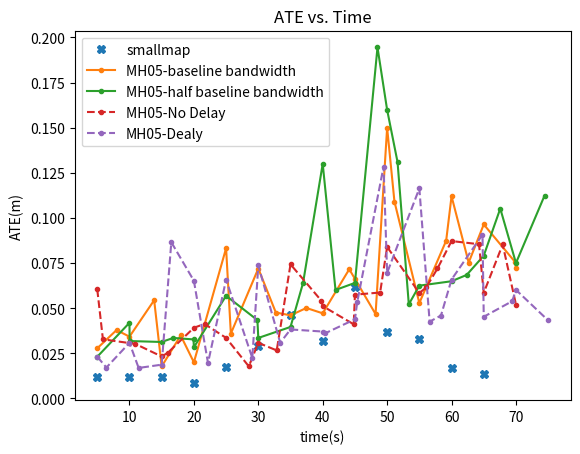
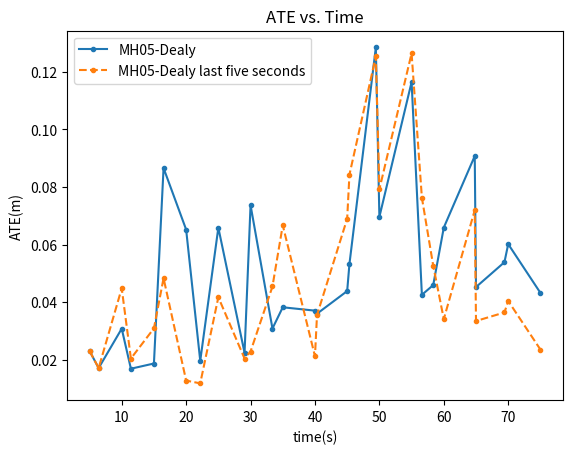
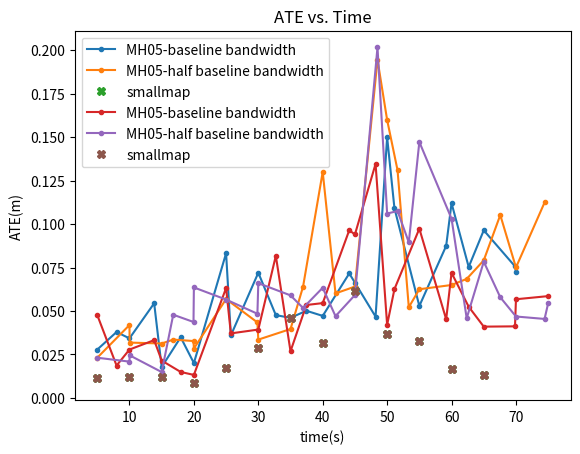
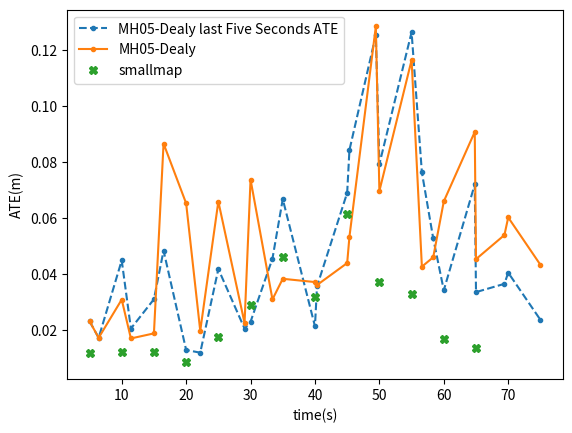

The matplotlib source for these figures, in order:
import matplotlib.pyplot as plt
import numpy as np
import copy
# create data
y = [0.027812, 0.020579, 0.039887, 0.048615, 0.020437, 0.020925, 0.088889, 0.064262, 0.10376, 0.170893, 0.373931, 0.109283, 0.109798]
x = [5,10,15,20,25, 30, 35, 40, 45, 50, 55, 60, 65]
#y_last10KF-wrong = [0.019541, 0.017263, 0.034171, 0.009223, 0.011649, 0.009271, 0.018892, 0.005058, 0.011659, 0.036973, 0.032847, 0.016755, 0.013384]
y_last10KF = [0.021977, 0.017962, 0.042834, 0.016858, 0.028669, 0.02666, 0.134548, 0.085352, 0.147652, 0.175513, 0.121794, 0.093761, 0.086496]
y_smallmap = [0.01171, 0.012112, 0.011927, 0.008375, 0.017292, 0.028867, 0.046139, 0.031767, 0.061546, 0.036973, 0.032847, 0.016755, 0.013384]


#y_base = [0.02505633333, 0.02586933333, 0.036375, 0.03150666667, 0.03903333333, 0.045391, 0.05003433333, 0.164922, 0.06980733333, 0.08297, 0.06406866667, 0.04654766667]
y_base = [0.0379024, 0.0544331, 0.034902300000000004,  0.035930399999999994, 0.0476186, 0.05013329999999999, 0.07160920000000001, 0.046760800000000005, 0.1091094,  0.087451300000000, 0.07531750000000001, 0.07567422222222223]

x_base = [7.996553, 13.834031, 17.950187, 25.73867, 32.721922, 37.462228, 44.120236, 48.206066, 51.134899, 59.165430, 62.661176, 69.851046]#, 71.757847]
y_base_last10KF = [0.019541, 0.010973,0.021099, 0.010121, 0.046076, 0.221538, 0.034627, 0.083394, 0.054959, 0.072919, 0.057208, 0.043584, 0.041269, 0.03577]
#y_base_150frames = [0.027812, 0.028978, 0.02081433333, 0.01809633333, 0.043177, 0.031087, 0.040105, 0.060497, 0.04050566667, 0.2758736327, 0.07702, 0.045414, 0.04766033333, 0.0712946]
y_base_150frames = [0.027812, 0.034254099999999996, 0.017761100000000002, 0.0200418, 0.0832374, 0.0719959, 0.0460666, 0.047177500000000004, 0.06629559999999998, 0.14998099999999998, 0.05287325, 0.1120307142857143, 0.09642055555555556, 0.0725264]
x_base_150frames = [5, 10, 15, 20, 25, 30, 35, 40, 45, 50, 55, 60, 65, 70]
x_base = x_base + x_base_150frames
y_base = y_base + y_base_150frames
x_base_sort = copy.deepcopy(x_base)
x_base_sort.sort()
y_base_plot = []
for i in range(0, len(x_base_sort)):
    y_base_plot.append(y_base[x_base.index(x_base_sort[i])])



#y_halfbase_last10KF = [0.010973, 0.018624, 0.009233, 0.007436, 0.007302, 0.084279, 0.011826, 0.016949, 0.01778, 0.013803, 0.012543, 0.008673]
y_halfbase_last10KF = [0.010973, 0.025604, 0.011504, 0.090829, 0.123249, 0.231163, 0.084033, 0.078028, 0.071376, 0.053002, 0.050626, 0.01138]
#y_halfbase = [0.024502, 0.04785566667, 0.043689, 0.02841033333, 0.05174666667, 0.047008, 0.291647, 0.1075016667, 0.08947566667, 0.045821, 0.05788533333, 0.04543133333]
y_halfbase = [0.031826714285714285, 0.033548933333333336, 0.032717, 0.04342413333333333, 0.06400206666666666, 0.06011653333333332, 0.19453013333333338, 0.13096266666666667, 0.05217953333333333, 0.06845590000000001,  0.10521215384615383, 0.11240824999999999]
x_halfbase = [10.024176, 16.794273, 19.940651, 29.861479, 36.948500, 41.985250, 48.503703, 51.617903, 53.364618, 62.351228, 67.565252, 74.440366]#, 75.603823]#	80342293.72]
x_halfbase_150frames = [5, 10, 15, 20, 25, 30, 35, 40, 45, 50, 55, 60, 65, 70]
#y_halfbase_150frames = [0.023119, 0.025327, 0.04095766667, 0.06696333333, 0.06696333333, 0.03292533333, 0.04666466667, 0.05916766667, 0.1060493333, 0.27723, 0.08331, 0.07835166667, 0.04683033333, 0.054473]
y_halfbase_150frames = [0.023119, 0.041924699999999995, 0.0313026, 0.0284026, 0.05688230000000001, 0.0335352, 0.0396265, 0.1300101, 0.0640305, 0.1599016, 0.06251599999999999, 0.06494971428571429, 0.07913311111111111, 0.0750219]
y_halfbase = y_halfbase + y_halfbase_150frames
x_halfbase = x_halfbase + x_halfbase_150frames
x_halfbase_sort = copy.deepcopy(x_halfbase)
x_halfbase_sort.sort()
print( x_halfbase)
print(x_halfbase_sort)
y_halfbase_plot = []
for i in range(0, len(x_halfbase)):
    y_halfbase_plot.append(y_halfbase[x_halfbase.index(x_halfbase_sort[i])])
# plot lines






#delay
x_noDelay = [5.878745, 10.885305, 15.955549, 21.650461, 28.52905, 32.860493, 39.777607, 44.812468, 48.910668, 56.057954, 57.818209, 64.264333, 67.938691]
y_noDelay_150 = [0.030694500000000003, 0.0232657, 0.039174499999999994, 0.03357739999999999, 0.030839599999999995, 0.07431309999999999, 0.05116470000000001, 0.057521, 0.0839655000000000, 0.058425111111111115, 0.08721466666666666, 0.05853014444444444, 0.052050200000000005, 0.0662088]
y_noDelay = [0.032774,0.030265000000000004, 0.025343699999999997, 0.041293699999999996, 0.017782100000000002, 0.026623599999999997, 0.0542218, 0.0410938, 0.058699, 0.06149, 0.0720335, 0.08547120000000001, 0.08531920000000001, 0.06045133333333333]
#y_noDelay = [0.032774, 0.02441933333, 0.032841, 0.018859, 0.02595366667, 0.044188, 0.1000230313, 0.05725266667, 0.078436, 0.05947633333, 0.055355, 0.04498433333, 0.053516]
#y_noDelay_150 = [0.023119, 0.01985266667, 0.029168, 0.03080933333, 0.03347333333, 0.027551, 0.04295466667, 0.05055066667, 0.068048, 0.1004846667, 0.078726, 0.058947, 0.048074, 0.04808866667]
x_noDelay_150 = [5, 10, 15, 20, 25, 30, 35, 40, 45, 50, 55, 60, 65, 70]
x_noDelay = x_noDelay + x_noDelay_150
y_noDelay = y_noDelay + y_noDelay_150
x_noDelay_sort = copy.deepcopy(x_noDelay)
x_noDelay_sort.sort()
y_noDelay_plot = []
for i in range(0, len(x_noDelay)):
    y_noDelay_plot.append(y_noDelay[x_noDelay.index(x_noDelay_sort[i])])



x_Delay = [6.41874, 11.425305, 16.495549, 22.190461, 29.069058, 33.400493, 40.317607, 45.352468, 49.450, 56.597954, 58.358209, 64.804333, 69.412380]
#y_Delay = [0.02042733333, 0.041944, 0.01301133333, 0.02581966667, 0.056363, 0.060386, 0.101294125, 0.090045, 0.06420333333, 0.08880933333, 0.04967066667, 0.06111133333]
y_Delay = [0.03708642857142857, 0.04919, 0.031168, 0.0174299, 0.0460956, 0.0485264, 0.045109300000000005, 0.0769664, 0.13691980000000004, 0.10755122222222221, 0.0797398, 0.09001966]
#y_Delay_150 = [0.023119, 0.02042733333, 0.041944, 0.01301133333, 0.02581966667, 0.056363, 0.060386, 0.041896, 0.090045, 0.06420333333, 0.08880933333, 0.04967066667, 0.06111133333, 0.05, 0.05]
y_Delay_150 = [0.023119,0.023119,0.0319272, 0.028877600000000003, 0.0374373, 0.034422799999999996, 0.0405608, 0.05553357999999999, 0.047283000000000006, 0.0671974, 0.1106177, 0.0981211, 0.08006740000000001, 0.09216740000000001, 0.044773]

x_Delay_150 = [5, 10, 15, 20, 25, 30, 35, 40, 45, 50, 55, 60, 65, 70]
x_Delay = x_Delay + x_Delay_150
y_Delay = y_Delay + y_Delay_150
x_Delay_sort = copy.deepcopy(x_Delay)
x_Delay_sort.sort()
y_Delay_plot = []
for i in range(0, len(x_Delay)):
    y_Delay_plot.append(y_Delay[x_Delay.index(x_Delay_sort[i])])



y_Delay_lastFiveSec = [0.0256, 0.03537357142857143, 0.0453808, 0.020547499999999996, 0.0172601, 0.026191, 0.06731809999999999, 0.0332216, 0.1392022, 0.1765156, 0.09804017777777778, 0.0670155, 0.05064539999999999]
y_Delay_150_lastFiveSec = [0.0312, 0.02600000000003,0.0304406, 0.0346931, 0.014521999999999998, 0.042108099999999996, 0.0315189, 0.07319850000000001, 0.044007599999999994, 0.1280012, 0.0944026, 0.13618020000000003, 0.03998910000000001, 0.0524605, 0.027631,]
y_Delay_lastFiveSec = y_Delay_lastFiveSec + y_Delay_150_lastFiveSec
y_Delay_lastFiveSec_plot = []
for i in range(0, len(x_Delay)):
    y_Delay_lastFiveSec_plot.append(y_Delay_lastFiveSec[x_Delay.index(x_Delay_sort[i])])










# for one time delay
x_Delay = [6.41874, 11.425305, 16.495549, 22.190461, 29.069058, 33.400493, 40.317607, 45.352468, 49.450, 56.597954, 58.358209, 64.804333, 69.412380]
#y_Delay = [0.02042733333, 0.041944, 0.01301133333, 0.02581966667, 0.056363, 0.060386, 0.101294125, 0.090045, 0.06420333333, 0.08880933333, 0.04967066667, 0.06111133333]
#y_Delay = [0.03708642857142857, 0.04919, 0.031168, 0.0174299, 0.0460956, 0.0485264, 0.045109300000000005, 0.0769664, 0.13691980000000004, 0.10755122222222221, 0.0797398, 0.09001966]
#y_Delay_150 = [0.023119, 0.02042733333, 0.041944, 0.01301133333, 0.02581966667, 0.056363, 0.060386, 0.041896, 0.090045, 0.06420333333, 0.08880933333, 0.04967066667, 0.06111133333, 0.05, 0.05]
y_Delay_150 = [0.023119,0.030823, 0.018729, 0.065219, 0.065867, 0.073702, 0.038244, 0.037076, 0.043872, 0.069614, 0.116399, 0.065914, 0.045264, 0.060175, 0.043241]
y_Delay = [0.017145, 0.016919, 0.086572, 0.019665, 0.022448, 0.03087, 0.036014, 0.053288, 0.128468, 0.042574, 0.045945, 0.090748, 0.05389]

x_Delay_150 = [5, 10, 15, 20, 25, 30, 35, 40, 45, 50, 55, 60, 65, 70, 75]
x_Delay = x_Delay + x_Delay_150
y_Delay = y_Delay + y_Delay_150
x_Delay_sort = copy.deepcopy(x_Delay)
x_Delay_sort.sort()
y_Delay_plot = []
for i in range(0, len(x_Delay)):
    y_Delay_plot.append(y_Delay[x_Delay.index(x_Delay_sort[i])])



y_Delay_lastFiveSec = [0.017145, 0.020461, 0.048325, 0.011836, 0.020446, 0.04546, 0.035539, 0.084281, 0.125349, 0.076292, 0.052686, 0.071955, 0.036443]
y_Delay_150_lastFiveSec = [0.023119, 0.044823, 0.030934, 0.012802, 0.041731, 0.022893, 0.066716, 0.021264, 0.068981, 0.079203, 0.126384, 0.034147, 0.033482, 0.040432, 0.023569]
y_Delay_lastFiveSec = y_Delay_lastFiveSec + y_Delay_150_lastFiveSec
y_Delay_lastFiveSec_plot = []
for i in range(0, len(x_Delay)):
    y_Delay_lastFiveSec_plot.append(y_Delay_lastFiveSec[x_Delay.index(x_Delay_sort[i])])
plt.title("ATE vs. Time")
plt.xlabel('time(s)') 
plt.ylabel('ATE(m)') 


#plt.plot(x, y, ".-",label = "MH04_without Help", linewidth=4)
plt.plot(x, y_smallmap, "X", label = "smallmap", linewidth=4)
#plt.plot(x, y_last10KF, "--", label = "last 10 KF of MH04_without Help")


plt.plot(x_base_sort, y_base_plot, ".-",label = "MH05-baseline bandwidth")
#plt.plot(x_base, y_base_last10KF, "--", label = "last 10 KF of MH04-baseline bandwidth")

plt.plot(x_halfbase_sort, y_halfbase_plot, ".-",label = "MH05-half baseline bandwidth")
#plt.plot(x_halfbase, y_halfbase_last10KF, "--",label = "last 10 KF of MH04-half baseline bandwidth")

#delay
plt.plot(x_noDelay_sort, y_noDelay_plot, ".--",label = "MH05-No Delay")

plt.plot(x_Delay_sort, y_Delay_plot, ".--",label = "MH05-Dealy")


plt.legend()
plt.show()

plt.figure("Delay Single")
plt.title("ATE vs. Time")
plt.xlabel('time(s)') 
plt.ylabel('ATE(m)') 
plt.plot(x_Delay_sort, y_Delay_plot, ".-",label = "MH05-Dealy")
plt.plot(x_Delay_sort, y_Delay_lastFiveSec_plot, ".--",label = "MH05-Dealy last five seconds")
plt.legend()
plt.show()



plt.figure("Bandwidth Effect")
plt.title("ATE vs. Time")
plt.xlabel('time(s)') 
plt.ylabel('ATE(m)') 
plt.plot(x_base_sort, y_base_plot, ".-",label = "MH05-baseline bandwidth")
plt.plot(x_halfbase_sort, y_halfbase_plot, ".-",label = "MH05-half baseline bandwidth")
plt.plot(x, y_smallmap, "X", label = "smallmap", linewidth=4)
plt.legend()
plt.show()


plt.figure("Delay Effect")
#plt.title("ATE vs. Time")
plt.xlabel('time(s)') 
plt.ylabel('ATE(m)') 
plt.plot(x_Delay_sort, y_Delay_lastFiveSec_plot, ".--",label = "MH05-Dealy last Five Seconds ATE")
plt.plot(x_Delay_sort, y_Delay_plot, ".-",label = "MH05-Dealy")
plt.plot(x, y_smallmap, "X", label = "smallmap", linewidth=4)
plt.legend()
plt.show()



#baseline bandwidth
y_base = [0.018618, 0.033235, 0.014936, 0.037114, 0.081765, 0.053446, 0.096454, 0.134618, 0.062568, 0.045242, 0.052451, 0.041168, 0.047679]

x_base = [7.996553, 13.834031, 17.950187, 25.73867, 32.721922, 37.462228, 44.120236, 48.206066, 51.134899, 59.165430, 62.661176, 69.851046]#, 71.757847]
y_base_last10KF = [0.019541, 0.010973,0.021099, 0.010121, 0.046076, 0.221538, 0.034627, 0.083394, 0.054959, 0.072919, 0.057208, 0.043584, 0.041269, 0.03577]
#y_base_150frames = [0.027812, 0.028978, 0.02081433333, 0.01809633333, 0.043177, 0.031087, 0.040105, 0.060497, 0.04050566667, 0.2758736327, 0.07702, 0.045414, 0.04766033333, 0.0712946]
y_base_150frames = [0.027812, 0.021472, 0.013231, 0.063211, 0.039321, 0.026822, 0.054538, 0.094009, 0.042021, 0.097359, 0.071947, 0.040999, 0.056753, 0.058561, 0.053569]
x_base_150frames = [5, 10, 15, 20, 25, 30, 35, 40, 45, 50, 55, 60, 65, 70, 75]
x_base = x_base + x_base_150frames
y_base = y_base + y_base_150frames
x_base_sort = copy.deepcopy(x_base)
x_base_sort.sort()
y_base_plot = []
for i in range(0, len(x_base_sort)):
    y_base_plot.append(y_base[x_base.index(x_base_sort[i])])




y_halfbase_last10KF = [0.010973, 0.025604, 0.011504, 0.090829, 0.123249, 0.231163, 0.084033, 0.078028, 0.071376, 0.053002, 0.050626, 0.01138]
y_halfbase = [0.024502, 0.04785566667, 0.043689, 0.04841033333, 0.05174666667, 0.047008, 0.201647, 0.1075016667, 0.08947566667, 0.045821, 0.05788533333, 0.04543133333]
#y_halfbase = [0.033614, 0.067823, 0.049014, 0.031576, 0.041138, 0.033978, 0.060325, 0.03428, 0.078769, 0.071637, 0.083303, 0.060714, 0.047571]
x_halfbase = [10.024176, 16.794273, 19.940651, 29.861479, 36.948500, 41.985250, 48.503703, 51.617903, 53.364618, 62.351228, 67.565252, 74.440366]#, 75.603823]#	80342293.72]
x_halfbase_150frames = [5, 10, 15, 20, 25, 30, 35, 40, 45, 50, 55, 60, 65, 70, 75]
y_halfbase_150frames = [0.023119, 0.020878, 0.014879, 0.06355, 0.05657, 0.066, 0.058988, 0.063367, 0.05916766667, 0.1060493333, 0.14723, 0.1031, 0.07835166667, 0.04683033333, 0.054473, 0.04543133333]
#y_halfbase_150frames = [0.023119, 0.020878, 0.014879, 0.06355, 0.02657, 0.026, 0.038988, 0.043367, 0.200588, 0.042711, 0.051858, 0.067481, 0.094027, 0.082728]
y_halfbase = y_halfbase + y_halfbase_150frames
x_halfbase = x_halfbase + x_halfbase_150frames
x_halfbase_sort = copy.deepcopy(x_halfbase)
x_halfbase_sort.sort()
print( x_halfbase)
print(x_halfbase_sort)
y_halfbase_plot = []
for i in range(0, len(x_halfbase)):
    y_halfbase_plot.append(y_halfbase[x_halfbase.index(x_halfbase_sort[i])])


plt.figure("Bandwidth Effect")
plt.title("ATE vs. Time")
plt.xlabel('time(s)') 
plt.ylabel('ATE(m)') 
plt.plot(x_base_sort, y_base_plot, ".-",label = "MH05-baseline bandwidth")
plt.plot(x_halfbase_sort, y_halfbase_plot, ".-",label = "MH05-half baseline bandwidth")
plt.plot(x, y_smallmap, "X", label = "smallmap", linewidth=4)
plt.legend()
plt.show()
